Run: headless pygame with SDL's dummy video driver; simulated clock (each Clock.tick advances the game by its frame time, no real sleeping); random seed 0; keys injected as events and as key.get_pressed() state; mouse plan: one left click at the window centre at the start of phase 2, then a move to the lower-right quarter at the start of phase 3.
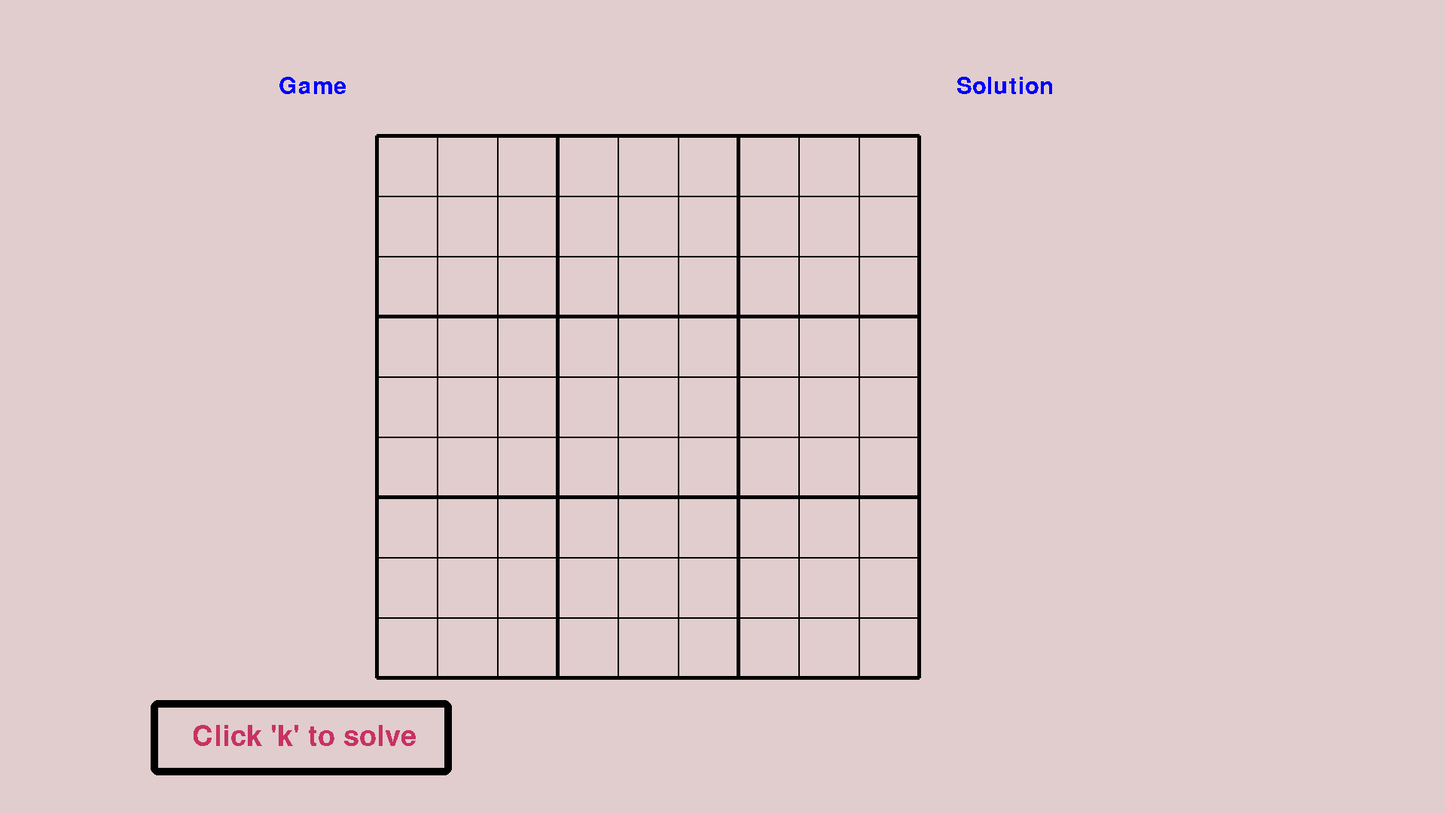
Frame 1 of 4 · flips 1–60 · no input
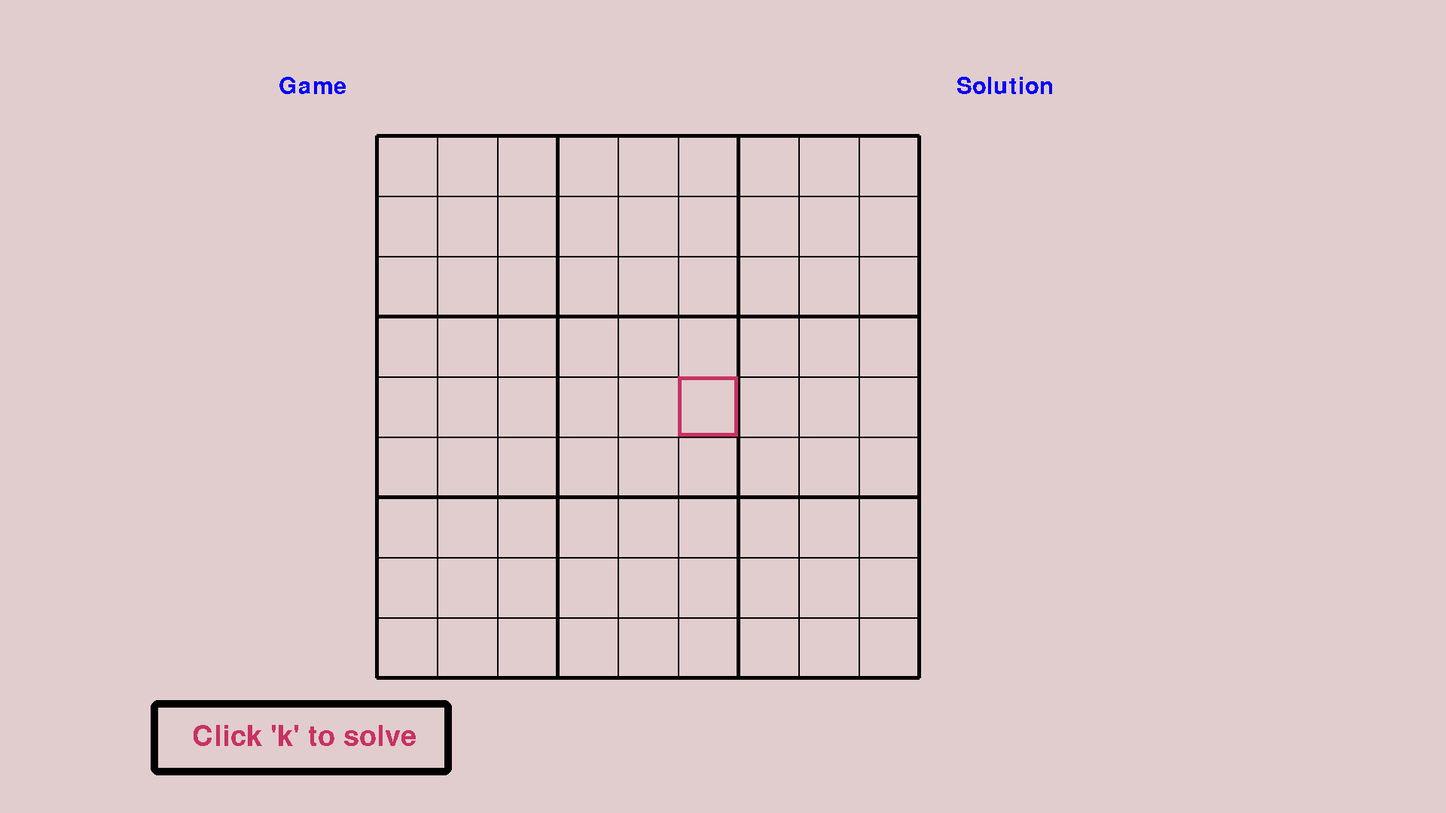
Frame 2 of 4 · flips 61–180 · clicked the window centre · tapped SPACE, RETURN · held RIGHT (→), D
Frame 3 of 4 · flips 181–300 · moved the mouse to the lower-right quarter · held DOWN (↓), S · screen unchanged from frame 2, image omitted
Frame 4 of 4 · flips 301–420 · held LEFT (←), A, UP (↑), W · screen unchanged from frame 3, image omitted

The pygame program that drew these frames:

import pygame
import sys
import time
sudoku_start_map = [
    [0, 0, 0,       0, 0, 0,        0, 0, 0],
    [0, 0, 0,       0, 0, 0,        0, 0, 0],
    [0, 0, 0,       0, 0, 0,        0, 0, 0],


    [0, 0, 0,       0, 0, 0,        0, 0, 0],
    [0, 0, 0,       0, 0, 0,        0, 0, 0],
    [0, 0, 0,       0, 0, 0,        0, 0, 0],
    

    [0, 0, 0,       0, 0, 0,        0, 0, 0],
    [0, 0, 0,       0, 0, 0,        0, 0, 0],
    [0, 0, 0,       0, 0, 0,        0, 0, 0]
]


def solve(bo):
    find = find_empty(bo)
    if not find:
        return True
    else:
        row, col = find

    for i in range(1,10):
        if valid(bo, i, (row, col)):
            bo[row][col] = i
            if solve(bo):
                return True
            
            bo[row][col] = 0
    return False
    
def kazandiniz(bo):
    pass #this place going to control if the player has won

def valid(bo, num, pos):
    # Check row
    for i in range(len(bo[0])):
        if bo[pos[0]][i] == num and pos[1] != i:
            return False

    # Check column
    for i in range(len(bo)):
        if bo[i][pos[1]] == num and pos[0] != i:
            return False

    # Check box
    box_x = pos[1] // 3
    box_y = pos[0] // 3

    for i in range(box_y*3, box_y*3 + 3):
        for j in range(box_x * 3, box_x*3 + 3):
            if bo[i][j] == num and (i,j) != pos:
                return False

    return True


def find_empty(bo):
    for i in range(len(bo)):
        for j in range(len(bo[0])):
            if bo[i][j] == 0:
                return (i, j)  # row, col

    return None







SCREEN_WIDTH = 1920
SCREEN_HEIGHT = 1080

SUDOKU_MAP_WIDTH = 720
SUDOKU_MAP_HEIGHT = 720

SUDOKU_MAP_STARTİNG_X = 500
SUDOKU_MAP_STARTİNG_Y = SCREEN_HEIGHT/2 - SUDOKU_MAP_HEIGHT/2

CELL_SIZE = SUDOKU_MAP_WIDTH // 9

WHITE = (225, 205, 205)
BLACK = (0, 0, 0)
BLUE = (0, 0, 255)
GREEN = (200,50,100)

pygame.init()

# Ekran oluştur
screen = pygame.display.set_mode((SCREEN_WIDTH, SCREEN_HEIGHT))
pygame.display.set_caption("Team 1 Sudoku Solver")

clicked_solve = 0

def draw_board():
    for i in range(0, 10):
        if i % 3 == 0:
            pygame.draw.line(screen, BLACK, (i * CELL_SIZE + SUDOKU_MAP_STARTİNG_X,SUDOKU_MAP_STARTİNG_Y),(i * CELL_SIZE + SUDOKU_MAP_STARTİNG_X, SUDOKU_MAP_HEIGHT + SUDOKU_MAP_STARTİNG_Y), 5)
            pygame.draw.line(screen, BLACK, (SUDOKU_MAP_STARTİNG_X,i * CELL_SIZE + SUDOKU_MAP_STARTİNG_Y), (SUDOKU_MAP_WIDTH + SUDOKU_MAP_STARTİNG_X, i * CELL_SIZE + SUDOKU_MAP_STARTİNG_Y), 5)

        else:
            pygame.draw.line(screen, BLACK, (i * CELL_SIZE + SUDOKU_MAP_STARTİNG_X,SUDOKU_MAP_STARTİNG_Y),(i * CELL_SIZE + SUDOKU_MAP_STARTİNG_X, SUDOKU_MAP_HEIGHT + SUDOKU_MAP_STARTİNG_Y), 2)
            pygame.draw.line(screen, BLACK, (SUDOKU_MAP_STARTİNG_X,i * CELL_SIZE + SUDOKU_MAP_STARTİNG_Y), (SUDOKU_MAP_WIDTH + SUDOKU_MAP_STARTİNG_X, i * CELL_SIZE + SUDOKU_MAP_STARTİNG_Y), 2)
    pygame.draw.rect(screen,BLACK,(200,930,400,100),10,10)
    
    font = pygame.font.Font(None, 56)
    text = font.render("Click 'k' to solve", False, GREEN)
    screen.blit(text, (255,960))


def draw_numbers(board):
    font = pygame.font.Font(None, 46)
    for i in range(9):
        for j in range(9):
            if board[i][j] != 0:
                text = font.render(str(board[i][j]), False, BLACK)
                screen.blit(text, (j * CELL_SIZE + CELL_SIZE/2 - 10 + SUDOKU_MAP_STARTİNG_X, i * CELL_SIZE + CELL_SIZE/2 -10 + SUDOKU_MAP_STARTİNG_Y))

    text_game = font.render("Game", False, BLUE)
    screen.blit(text_game, (370,100))
    text_solutions = font.render("Solution", False, BLUE)
    screen.blit(text_solutions, (1270,100))





def main():

    clock = pygame.time.Clock()
    selected = None
    clicked_solve = 0


    while True:
        for event in pygame.event.get():
            if event.type == pygame.QUIT:
                pygame.quit()
                sys.exit()
            elif event.type == pygame.MOUSEBUTTONDOWN:
                x, y = pygame.mouse.get_pos()
                if (SUDOKU_MAP_STARTİNG_X<x and SUDOKU_MAP_STARTİNG_X + SUDOKU_MAP_WIDTH>x)and (SUDOKU_MAP_STARTİNG_Y<y and SUDOKU_MAP_STARTİNG_Y +SUDOKU_MAP_HEIGHT > y):
                    selected = (
                        int((x - SUDOKU_MAP_STARTİNG_X)// CELL_SIZE),
                        int((y - SUDOKU_MAP_STARTİNG_Y)// CELL_SIZE)
                    )

            elif event.type == pygame.KEYDOWN:
                global NumberEnter
                if(event.key == pygame.K_ESCAPE):
                    pygame.quit()
                    sys.exit()
                if NumberEnter == 0:
                    if event.key == pygame.K_1:
                        NumberEnter = 1
                    elif event.key == pygame.K_2:
                        NumberEnter = 2
                    elif event.key == pygame.K_3:
                        NumberEnter = 3
                    elif event.key == pygame.K_4:
                        NumberEnter = 4
                    elif event.key == pygame.K_5:
                        NumberEnter = 5
                    elif event.key == pygame.K_6:
                        NumberEnter = 6
                    elif event.key == pygame.K_7:
                        NumberEnter = 7
                    elif event.key == pygame.K_8:
                        NumberEnter = 8
                    elif event.key == pygame.K_9:
                        NumberEnter = 9
                    elif event.key == pygame.K_k:
                        clicked_solve = 1

        

        screen.fill(WHITE)
        draw_board()
        draw_numbers(sudoku_start_map)

        if (clicked_solve):
            solve(sudoku_start_map)
            clicked_solve = 0
        

        if selected:
            pygame.draw.rect(screen, GREEN, (selected[0] * CELL_SIZE + SUDOKU_MAP_STARTİNG_X, selected[1] * CELL_SIZE + SUDOKU_MAP_STARTİNG_Y, CELL_SIZE, CELL_SIZE), 5)

            print(sudoku_start_map[selected[1]][selected[0]]) # selected1 x selected0 y gibi davranıyor.
            if NumberEnter != 0:
                sudoku_start_map[selected[1]][selected[0]] = NumberEnter
                NumberEnter = 0
        


        pygame.display.flip()
        clock.tick(1000)
NumberEnter = 0
main()
